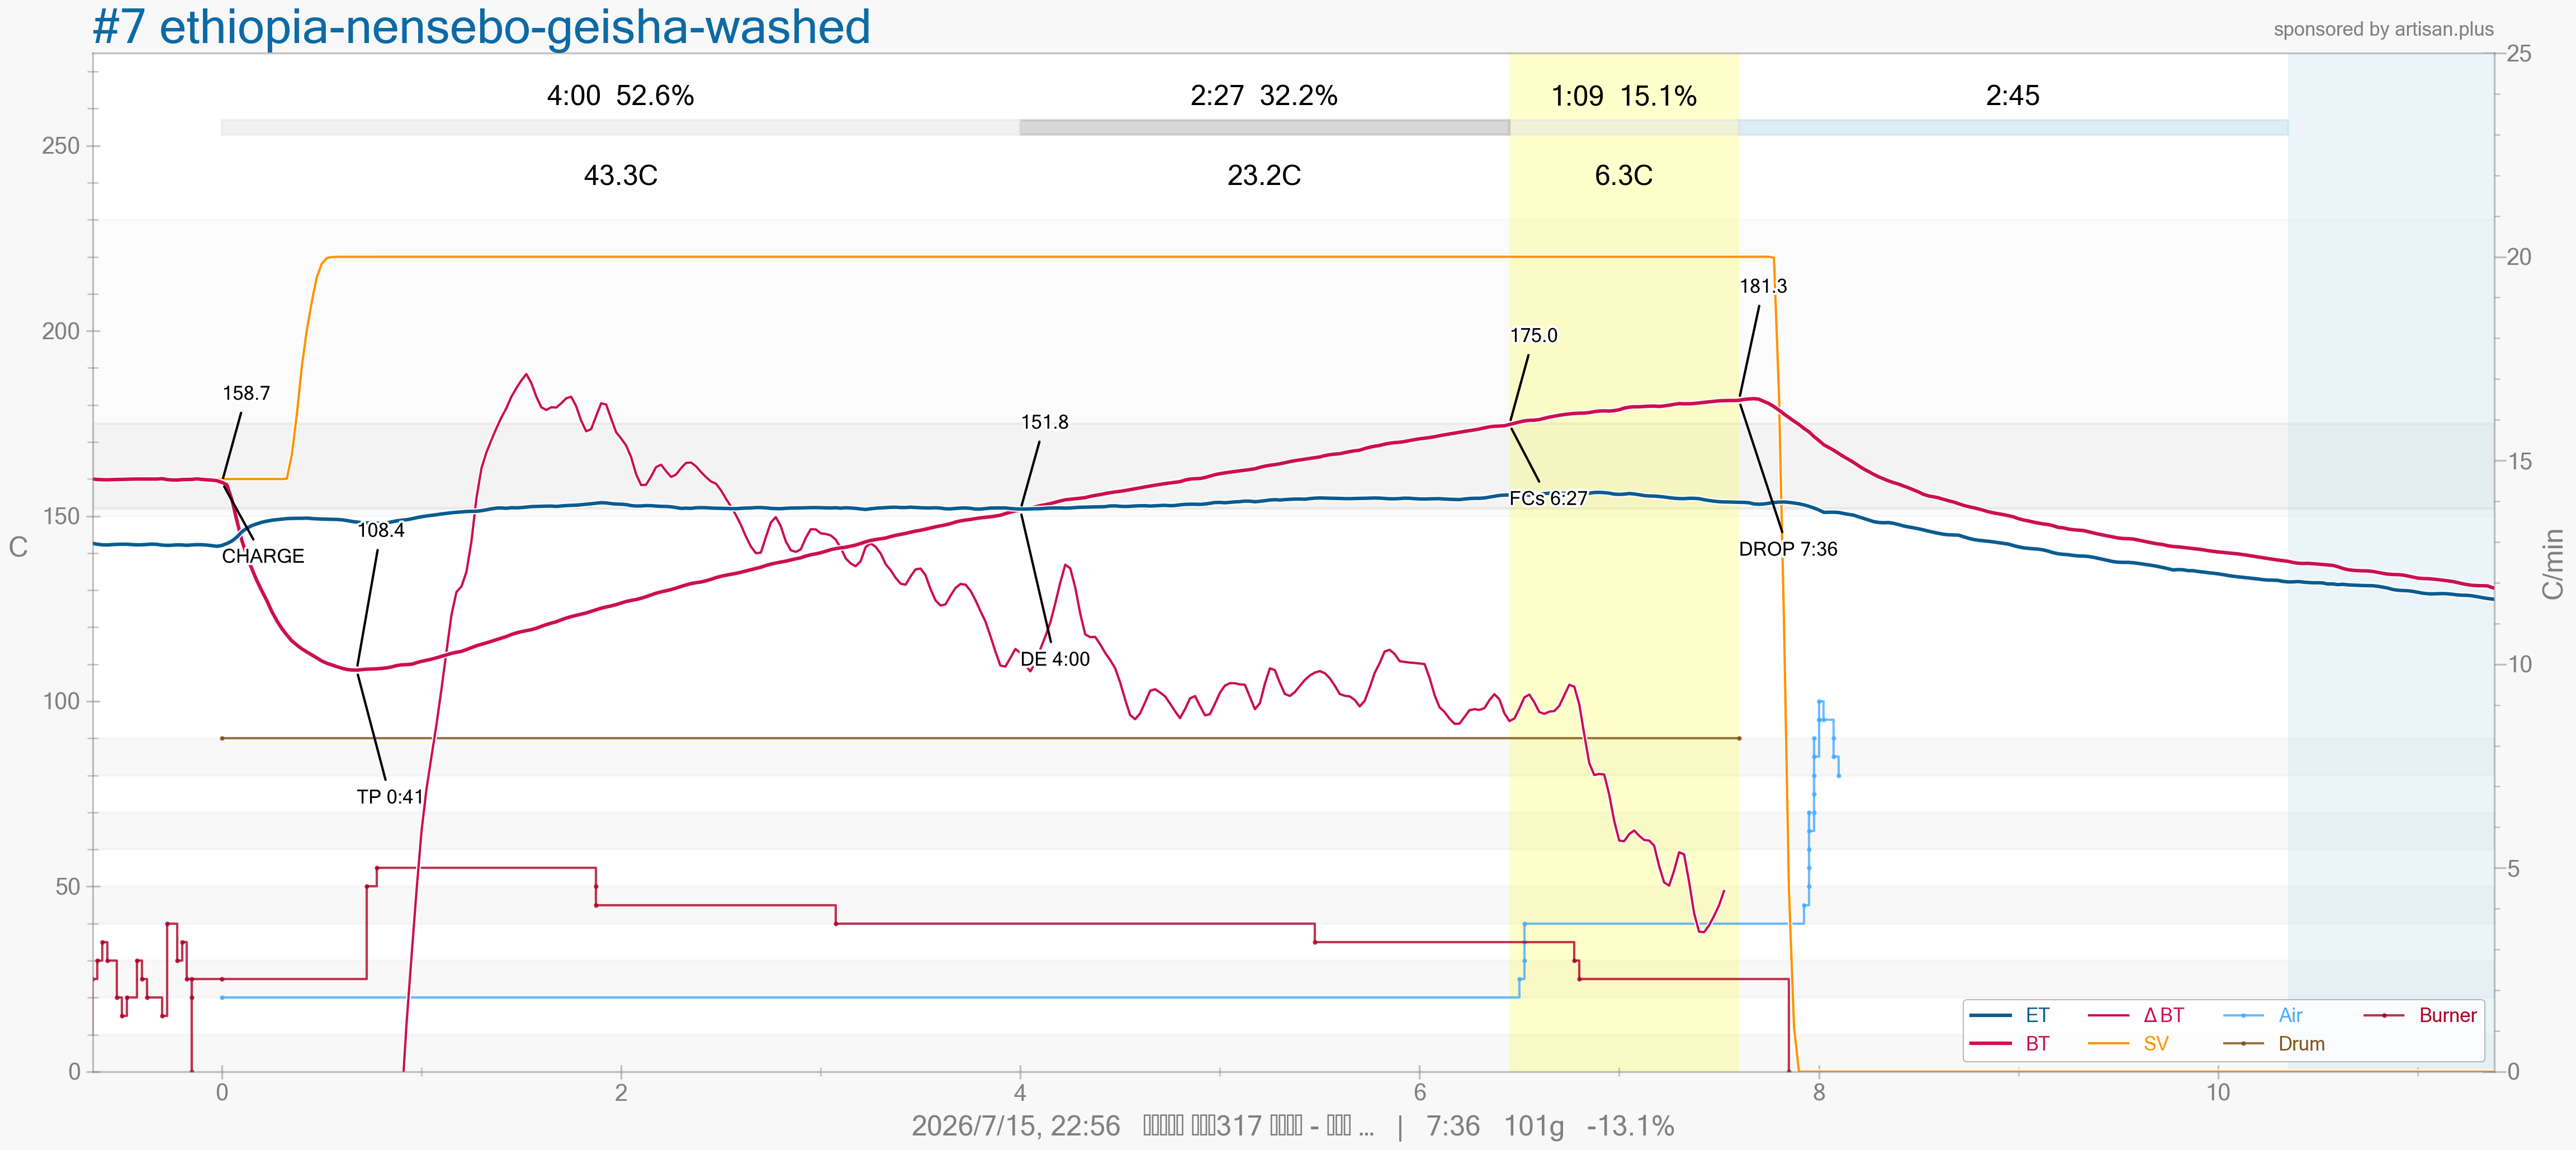

The table this chart was drawn from, first rows:
Date:15.07.2026	Unit:C	CHARGE:02:13	TP:02:54	DRYe:06:13	FCs:08:40	FCe:	SCs:	SCe:	DROP:09:49	COOL:12:34	Time:22:56
Time1	Time2	ET	BT	Event	{3}	{0}	SV	AT	{1}	AH
00:00		155.6	160.3		10.0	20.0	160.0	29.2	90.0	1.0
00:01		154.9	160.3		15.0	20.0	160.0	29.2	90.0	1.0
00:03		153.8	160.1		20.0	20.0	160.0	29.2	90.0	1.0
00:04		152.5	160.1		30.0	20.0	160.0	29.2	90.0	1.0
00:06		152.1	160.1		27.5	20.0	160.0	29.2	90.0	1.0
00:07		151.7	160.0		25.0	20.0	160.0	29.2	90.0	1.0
00:09		151.2	160.0		30.0	20.0	160.0	29.2	90.0	1.0
00:10		150.6	160.0		25.0	20.0	160.0	29.2	90.0	1.0
00:12		150.3	159.8		30.0	20.0	160.0	29.2	90.0	1.0
00:13		150.1	159.8		27.5	20.0	160.0	29.2	90.0	1.0
00:15		149.5	159.8		25.0	20.0	160.0	29.2	90.0	1.0
00:16		149.1	159.8		35.0	20.0	160.0	29.2	90.0	1.0
00:18		148.6	159.8		30.0	20.0	160.0	29.2	90.0	1.0
00:19		148.1	160.1		25.0	20.0	160.0	29.2	90.0	1.0
00:21		147.9	160		20.0	20.0	160.0	29.2	90.0	1.0
00:22		147.8	159.8		25.0	20.0	160.0	29.2	90.0	1.0
00:24		147.6	159.7		35.0	20.0	160.0	29.2	90.0	1.0
00:25		147.3	159.7		30.0	20.0	160.0	29.2	90.0	1.0
00:27		147.0	159.7		35.0	20.0	160.0	29.2	90.0	1.0
00:28		146.8	159.6		40.0	20.0	160.0	29.2	90.0	1.0
00:30		146.7	159.7		30.0	20.0	160.0	29.2	90.0	1.0
00:31		146.7	159.8		35.0	20.0	160.0	29.2	90.0	1.0
00:33		146.7	159.9		25.0	20.0	160.0	29.2	90.0	1.0
00:34		146.4	159.9		20.0	20.0	160.0	29.2	90.0	1.0
00:36		146.1	159.9		15.0	20.0	160.0	29.2	90.0	1.0
00:37		145.4	160.0		20.0	20.0	160.0	29.2	90.0	1.0
00:39		145.0	159.7		25.0	20.0	160.0	29.2	90.0	1.0
00:40		145.0	159.7		30.0	20.0	160.0	29.2	90.0	1.0
00:42		145.0	159.7		35.0	20.0	160.0	29.2	90.0	1.0
00:43		145.1	159.6		40.0	20.0	160.0	29.2	90.0	1.0
00:45		145.1	159.9		37.5	20.0	160.0	29.2	90.0	1.0
00:46		145.1	160.1		35.0	20.0	160.0	29.2	90.0	1.0
00:48		145.3	160.4		5.0	20.0	160.0	29.2	90.0	1.0
00:49		144.7	159.9		25.0	20.0	160.0	29.2	90.0	1.0
00:51		144.4	159.9		15.0	20.0	160.0	29.2	90.0	1.0
00:52		144.2	159.9		20.0	20.0	160.0	29.2	90.0	1.0
00:54		144.1	160.1		15.0	20.0	160.0	29.2	90.0	1.0
00:55		143.9	160.1		20.0	20.0	160.0	29.2	90.0	1.0
00:57		143.8	160.1		30.0	20.0	160.0	29.2	90.0	1.0
00:58		143.5	160.0		20.0	20.0	160.0	29.2	90.0	1.0
00:60		143.5	159.7		35.0	20.0	160.0	29.2	90.0	1.0
01:01		143.5	159.7		40.0	20.0	160.0	29.2	90.0	1.0
01:03		143.3	159.7		25.0	20.0	160.0	29.2	90.0	1.0
01:04		143.3	159.8		22.5	20.0	160.0	29.2	90.0	1.0
01:06		143.3	159.9		20.0	20.0	160.0	29.2	90.0	1.0
01:07		143.3	160.1		15.0	20.0	160.0	29.2	90.0	1.0
01:09		143.5	160.2		10.0	20.0	160.0	29.2	90.0	1.0
01:10		143.2	160.2		25.0	20.0	160.0	29.2	90.0	1.0
01:12		143.0	160.2		17.5	20.0	160.0	29.2	90.0	1.0
01:13		143.0	160.2		10.0	20.0	160.0	29.2	90.0	1.0
01:15		143.0	159.9		25.0	20.0	160.0	29.2	90.0	1.0
01:16		142.8	159.9		20.0	20.0	160.0	29.2	90.0	1.0
01:18		142.5	159.9		15.0	20.0	160.0	29.2	90.0	1.0
01:19		142.5	159.8		25.0	20.0	160.0	29.2	90.0	1.0
01:21		142.5	159.7		31.67	20.0	160.0	29.2	90.0	1.0
01:22		142.4	159.5		38.33	20.0	160.0	29.2	90.0	1.0
01:24		142.4	159.4		45.0	20.0	160.0	29.2	90.0	1.0
01:25		142.4	159.7		32.5	20.0	160.0	29.2	90.0	1.0
01:27		142.6	160.0		20.0	20.0	160.0	29.2	90.0	1.0
... 548 more rows
